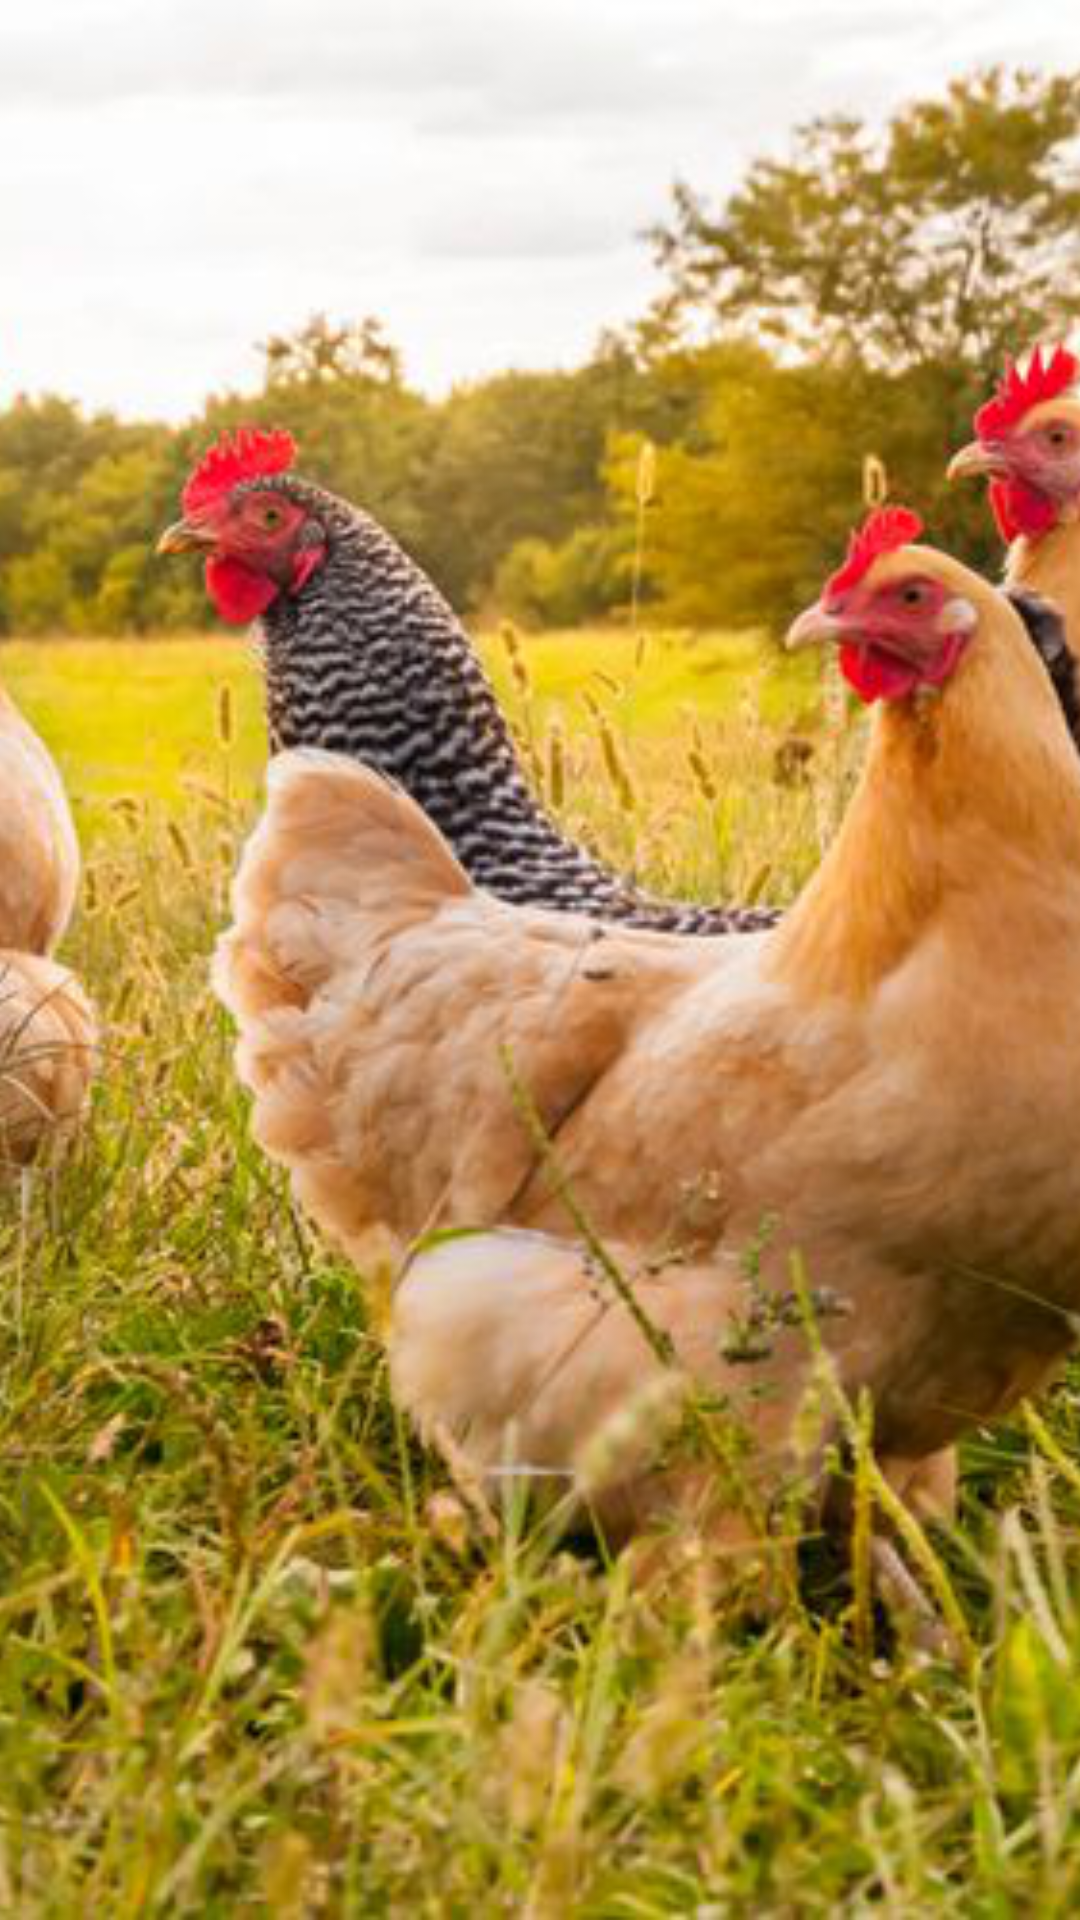

Produce the Android XML layout that renders to this screen, including the resource entries it uses.
<!-- AndroidManifest.xml: application theme AppTheme -->
<!-- res/layout/nav_header_layout.xml -->
<?xml version="1.0" encoding="utf-8"?>
<LinearLayout xmlns:android="http://schemas.android.com/apk/res/android"
    android:layout_width="match_parent"
    android:layout_height="196dp"
    android:gravity="bottom"
    android:orientation="vertical"

    android:theme="@style/ThemeOverlay.AppCompat.Dark">

    <ImageView
        android:id="@+id/imageAyam"
        android:layout_width="match_parent"
        android:layout_height="match_parent"
        android:layout_marginLeft="0dp"
        android:layout_marginStart="0dp"
        android:scaleType="centerCrop"
        android:src="@drawable/ayam" />

</LinearLayout>
<!-- resources referenced by this layout -->
<resources>
  <!-- drawable ayam: png bitmap (drawable-v24, 674228 bytes) -->
  <style name="AppTheme" parent="Theme.AppCompat.Light.NoActionBar">
          
          <item name="colorPrimary">@color/yellow</item>
          <item name="colorPrimaryDark">@color/yellow</item>
          <item name="colorAccent">@color/colorAccent</item>
          <item name="windowActionBar">false</item>
          <item name="windowNoTitle">true</item>
  
          
          <item name="android:statusBarColor">@android:color/transparent</item>
      </style>
  <color name="yellow">#FFAB2F</color>
  <color name="colorAccent">#D81B60</color>
</resources>
